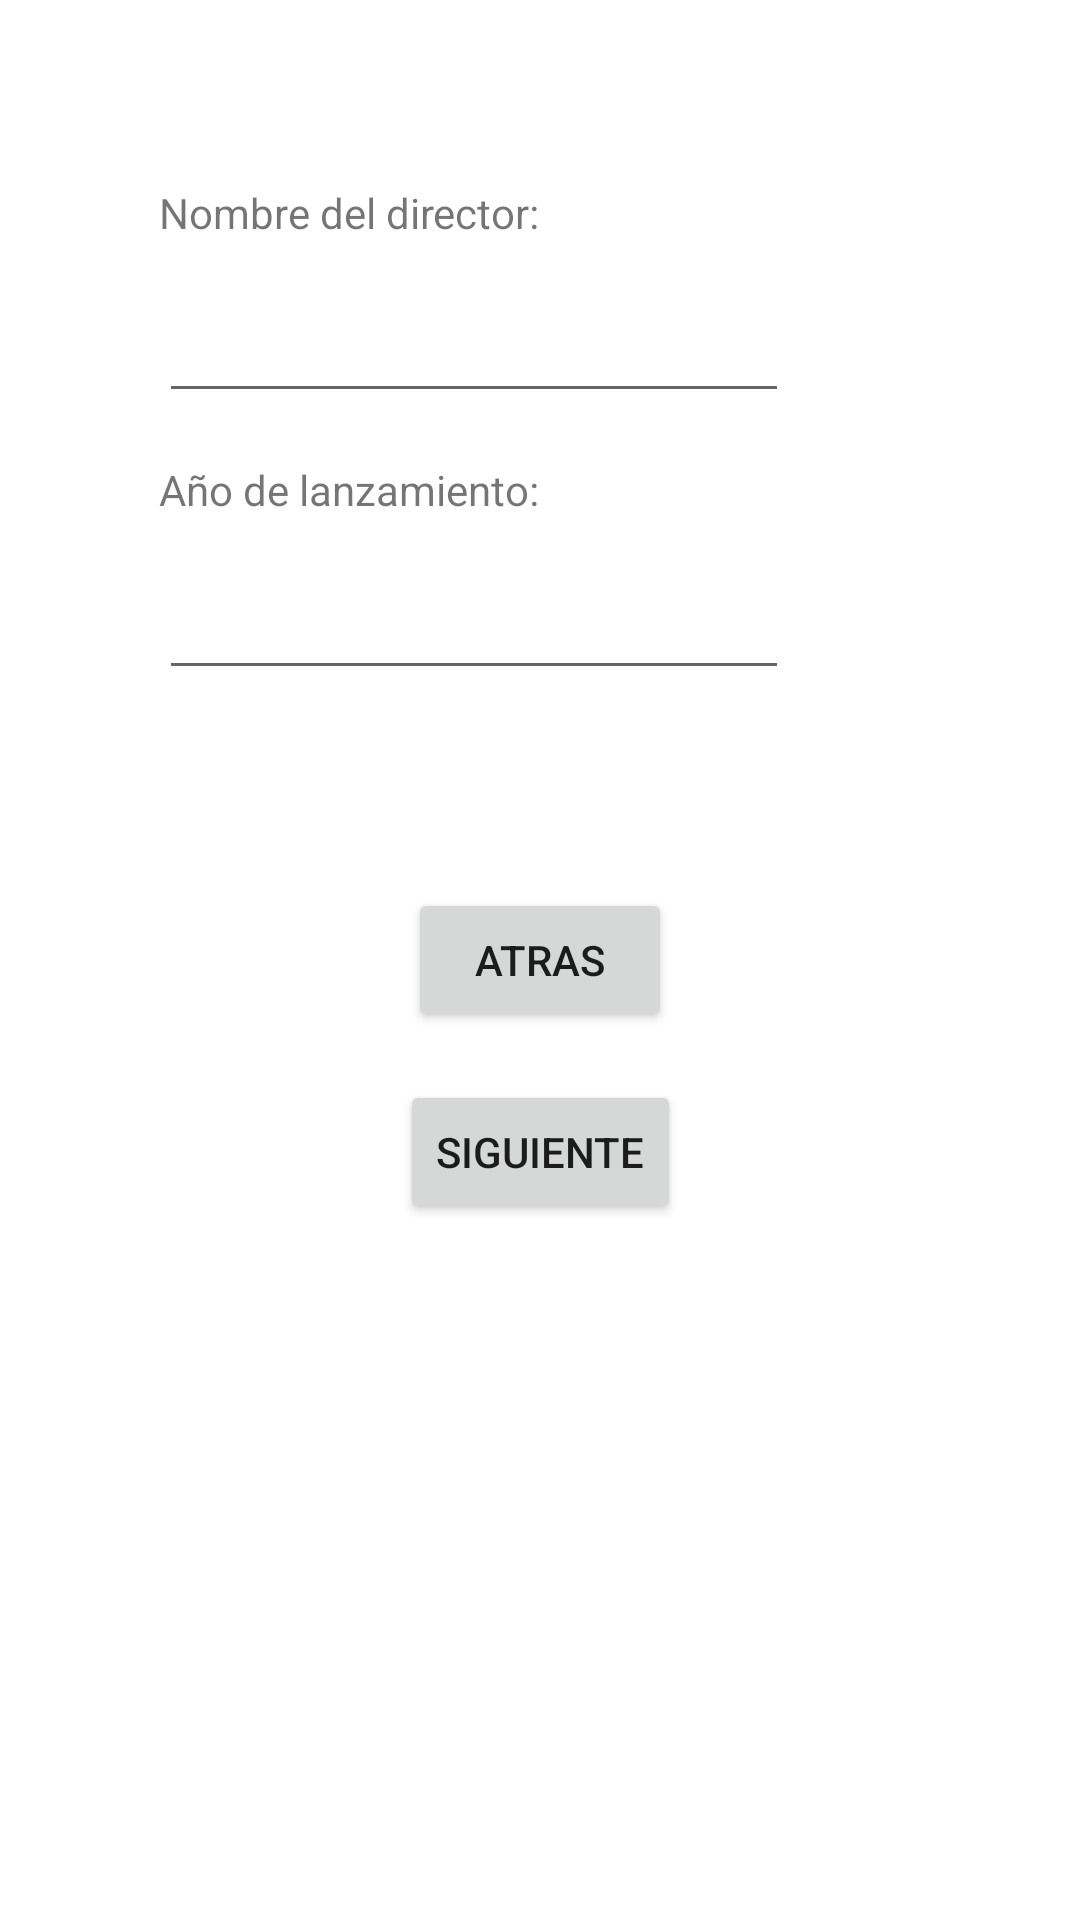

Reconstruct the res/layout file that produces this screen, plus the resources it refers to.
<!-- AndroidManifest.xml: application theme Theme.Examen1EV -->
<!-- res/layout/activity_movie_details.xml -->
<?xml version="1.0" encoding="utf-8"?>
<androidx.constraintlayout.widget.ConstraintLayout xmlns:android="http://schemas.android.com/apk/res/android"
    xmlns:app="http://schemas.android.com/apk/res-auto"
    xmlns:tools="http://schemas.android.com/tools"
    android:layout_width="match_parent"
    android:layout_height="match_parent"
    tools:context=".MoveTitleActivity">

    <TextView
        android:id="@+id/textView"
        android:layout_width="wrap_content"
        android:layout_height="wrap_content"
        android:text="Nombre del director:"
        app:layout_constraintBottom_toBottomOf="parent"
        app:layout_constraintEnd_toEndOf="parent"
        app:layout_constraintHorizontal_bias="0.0"
        app:layout_constraintStart_toStartOf="@+id/guideline"
        app:layout_constraintTop_toTopOf="parent"
        app:layout_constraintVertical_bias="0.099" />

    <EditText
        android:id="@+id/editTextTextPersonName"
        android:layout_width="wrap_content"
        android:layout_height="wrap_content"
        android:layout_marginTop="16dp"
        android:ems="10"
        android:inputType="textPersonName"
        app:layout_constraintEnd_toEndOf="parent"
        app:layout_constraintHorizontal_bias="0.0"
        app:layout_constraintStart_toStartOf="@+id/guideline"
        app:layout_constraintTop_toBottomOf="@+id/textView" />

    <TextView
        android:id="@+id/textView2"
        android:layout_width="wrap_content"
        android:layout_height="wrap_content"
        android:layout_marginTop="16dp"
        android:layout_marginEnd="128dp"
        android:text="Año de lanzamiento:"
        app:layout_constraintEnd_toEndOf="parent"
        app:layout_constraintHorizontal_bias="0.0"
        app:layout_constraintStart_toStartOf="@+id/guideline"
        app:layout_constraintTop_toBottomOf="@+id/editTextTextPersonName" />

    <EditText
        android:id="@+id/editTextNumber"
        android:layout_width="wrap_content"
        android:layout_height="wrap_content"
        android:layout_marginTop="16dp"
        android:ems="10"
        android:inputType="number"
        app:layout_constraintEnd_toEndOf="parent"
        app:layout_constraintHorizontal_bias="0.0"
        app:layout_constraintStart_toStartOf="@+id/guideline"
        app:layout_constraintTop_toBottomOf="@+id/textView2" />

    <androidx.constraintlayout.widget.Guideline
        android:id="@+id/guideline"
        android:layout_width="wrap_content"
        android:layout_height="wrap_content"
        android:orientation="vertical"
        app:layout_constraintGuide_begin="53dp" />

    <Button
        android:id="@+id/button3"
        android:layout_width="wrap_content"
        android:layout_height="wrap_content"
        android:text="Atras"
        app:layout_constraintBottom_toBottomOf="parent"
        app:layout_constraintEnd_toEndOf="parent"
        app:layout_constraintStart_toStartOf="parent"
        app:layout_constraintTop_toTopOf="parent" />

    <Button
        android:id="@+id/button4"
        android:layout_width="wrap_content"
        android:layout_height="wrap_content"
        android:layout_marginTop="16dp"
        android:text="Siguiente"
        app:layout_constraintEnd_toEndOf="parent"
        app:layout_constraintStart_toStartOf="parent"
        app:layout_constraintTop_toBottomOf="@+id/button3" />
</androidx.constraintlayout.widget.ConstraintLayout>
<!-- resources referenced by this layout -->
<resources>
  <style name="Theme.Examen1EV" parent="Theme.MaterialComponents.DayNight.DarkActionBar">
          
          <item name="colorPrimary">@color/purple_500</item>
          <item name="colorPrimaryVariant">@color/purple_700</item>
          <item name="colorOnPrimary">@color/white</item>
          
          <item name="colorSecondary">@color/teal_200</item>
          <item name="colorSecondaryVariant">@color/teal_700</item>
          <item name="colorOnSecondary">@color/black</item>
          
          <item name="android:statusBarColor">?attr/colorPrimaryVariant</item>
          
      </style>
  <!-- not gathered from this repository: default colours our renderer supplied (Android Studio template values) -->
  <color name="purple_500">#FF6200EE</color>
  <color name="purple_700">#FF3700B3</color>
  <color name="teal_200">#FF03DAC5</color>
  <color name="teal_700">#FF018786</color>
  <color name="black">#FF000000</color>
  <color name="white">#FFFFFFFF</color>
</resources>
